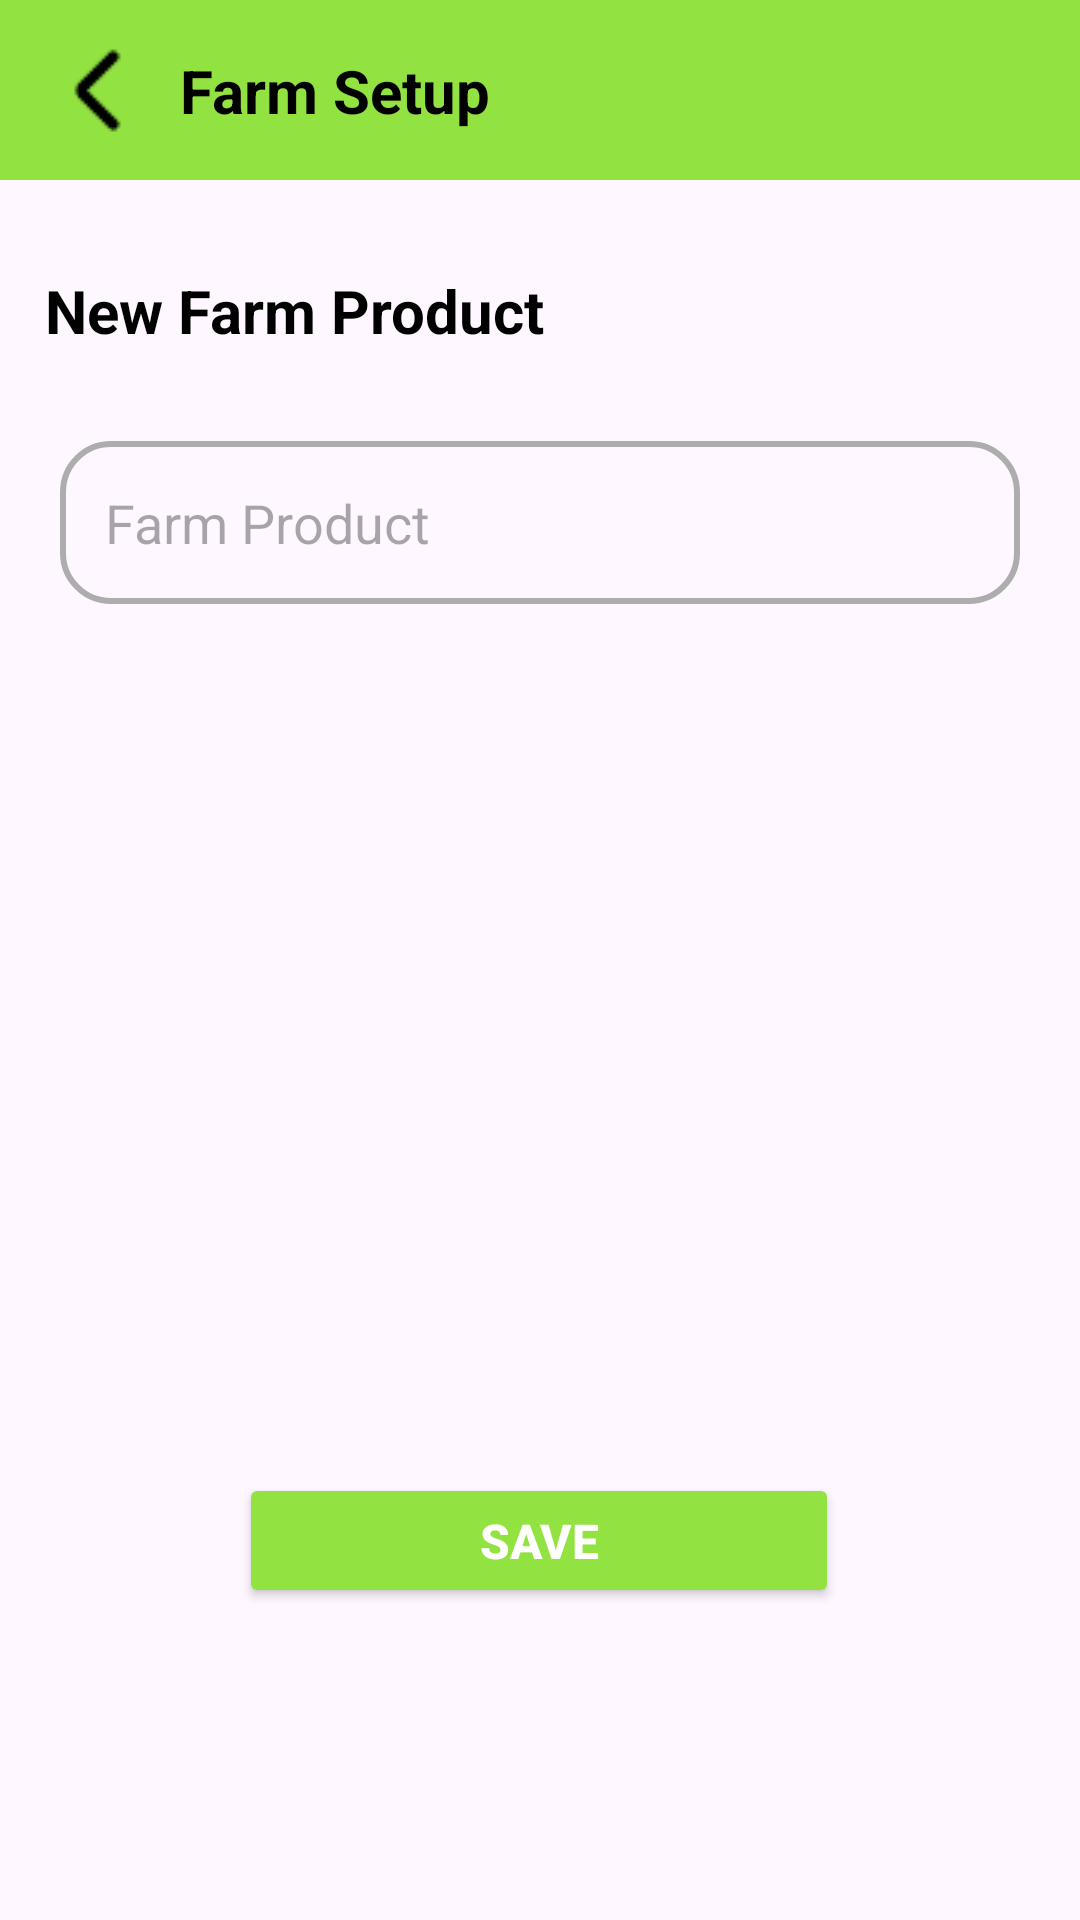

Reconstruct the res/layout file that produces this screen, plus the resources it refers to.
<!-- AndroidManifest.xml: application theme Theme.FarmerAssist -->
<!-- res/layout/new_farm_product.xml -->
<?xml version="1.0" encoding="utf-8"?>
<androidx.constraintlayout.widget.ConstraintLayout xmlns:android="http://schemas.android.com/apk/res/android"
    xmlns:app="http://schemas.android.com/apk/res-auto"
    xmlns:tools="http://schemas.android.com/tools"
    android:id="@+id/main"
    android:layout_width="match_parent"
    android:layout_height="match_parent"
    tools:context=".NewFarmProductActivity">

    <View
        android:id="@+id/view11"
        android:layout_width="match_parent"
        android:layout_height="60dp"
        android:background="@color/theme"
        app:layout_constraintEnd_toEndOf="parent"
        app:layout_constraintStart_toStartOf="parent"
        app:layout_constraintTop_toTopOf="parent" />

    <ImageButton
        android:id="@+id/imageButton9"
        android:layout_width="wrap_content"
        android:layout_height="wrap_content"
        android:layout_marginStart="20dp"
        android:background="@color/transparent"
        app:layout_constraintBottom_toBottomOf="@+id/view11"
        app:layout_constraintStart_toStartOf="parent"
        app:layout_constraintTop_toTopOf="@+id/view11"
        app:srcCompat="@drawable/back_arrow" />

    <TextView
        android:id="@+id/textView46"
        android:layout_width="wrap_content"
        android:layout_height="wrap_content"
        android:layout_marginStart="12dp"
        android:text="Farm Setup"
        android:textColor="@color/black"
        android:textSize="20sp"
        android:textStyle="bold"
        app:layout_constraintBottom_toBottomOf="@+id/view11"
        app:layout_constraintStart_toEndOf="@+id/imageButton9"
        app:layout_constraintTop_toTopOf="@+id/view11" />

    <TextView
        android:id="@+id/textView168"
        android:layout_width="wrap_content"
        android:layout_height="wrap_content"
        android:text="New Farm Product"
        android:layout_marginTop="30dp"
        android:layout_marginStart="15dp"
        android:textStyle="bold"
        android:textColor="@color/black"
        android:textSize="20sp"
        app:layout_constraintStart_toStartOf="parent"
        app:layout_constraintTop_toBottomOf="@+id/view11" />

    <EditText
        android:id="@+id/editTextText11"
        android:layout_width="320dp"
        android:layout_height="wrap_content"
        android:ems="10"
        android:inputType="text"
        android:hint="Name"
        android:visibility="gone"
        android:padding="15dp"
        android:background="@drawable/curved_grey"
        android:layout_marginTop="30dp"
        app:layout_constraintEnd_toEndOf="parent"
        app:layout_constraintStart_toStartOf="parent"
        app:layout_constraintTop_toBottomOf="@+id/textView168" />

    <EditText
        android:id="@+id/p_name"
        android:layout_width="320dp"
        android:layout_height="wrap_content"
        android:ems="10"
        android:inputType="text"
        android:hint="Farm Product"
        android:padding="15dp"
        android:background="@drawable/curved_grey"
        android:layout_marginTop="30dp"
        app:layout_constraintEnd_toEndOf="parent"
        app:layout_constraintStart_toStartOf="parent"
        app:layout_constraintTop_toBottomOf="@+id/editTextText11" />

    <Button
        android:id="@+id/saveBtn"
        android:layout_width="200dp"
        android:layout_height="45dp"
        android:layout_marginBottom="104dp"
        android:text="Save"
        android:textSize="16sp"
        android:textStyle="bold"
        android:textColor="@color/white"
        android:backgroundTint="@color/theme"
        app:layout_constraintBottom_toBottomOf="parent"
        app:layout_constraintEnd_toEndOf="parent"
        app:layout_constraintHorizontal_bias="0.498"
        app:layout_constraintStart_toStartOf="parent" />

</androidx.constraintlayout.widget.ConstraintLayout>
<!-- resources referenced by this layout -->
<resources>
  <color name="black">#FF000000</color>
  <color name="theme">#92E341</color>
  <color name="transparent">#00FFFFFF</color>
  <color name="white">#FFFFFFFF</color>
  <!-- drawable back_arrow: png bitmap (drawable, 348 bytes) -->
  <!-- drawable curved_grey (drawable) -->
  <?xml version="1.0" encoding="utf-8"?>
  <shape xmlns:android="http://schemas.android.com/apk/res/android">
      <solid android:color="@color/transparent"/> 
      <stroke
          android:width="2dp"
          android:color="@color/grey"/> 
      <corners android:radius="16dp"/> 
  </shape>
  <style name="Theme.FarmerAssist" parent="Base.Theme.FarmerAssist" />
  <color name="grey">#ADADAD</color>
  <style name="Base.Theme.FarmerAssist" parent="Theme.Material3.DayNight.NoActionBar">
          
          
          <item name="statusBarBackground" />
      </style>
</resources>
